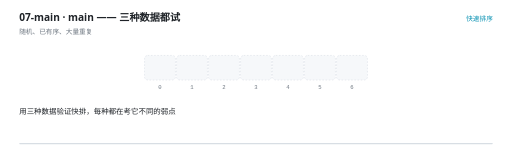
t = 0.00 s
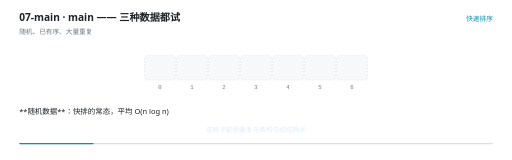
t = 1.73 s
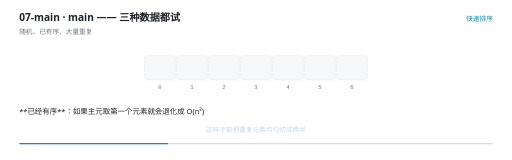
t = 3.46 s
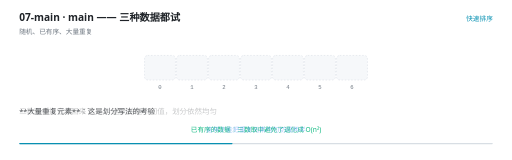
t = 4.96 s
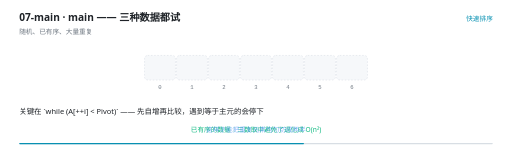
t = 6.62 s
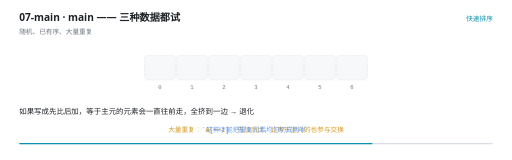
t = 8.21 s

The animated SVG that drew these frames (rendered in a browser with its animation timeline set to each time). Animation: 25 SMIL elements (animate=25); frames cover the first 8.21 s, repeats indefinitely.

<svg xmlns="http://www.w3.org/2000/svg" viewBox="0 0 960 300" width="960" height="300" role="img" aria-label="main —— 三种数据都试"><rect width="960" height="300" fill="#FFFFFF"/><g>
    <rect x="36" y="268" width="888" height="2.5" rx="1.25" fill="#D8DEE4"/>
    <rect x="36" y="268" width="0" height="2.5" rx="1.25" fill="#0891B2">
      <animate attributeName="width" values="0;888" dur="11s" repeatCount="indefinite" calcMode="linear"/>
    </rect>
  </g><text x="36" y="40" font-family="'Segoe UI','Microsoft YaHei UI','PingFang SC',system-ui,sans-serif" font-size="19" font-weight="600" fill="#1F2328">07-main · main —— 三种数据都试</text><text x="36" y="63" font-family="'Segoe UI','Microsoft YaHei UI','PingFang SC',system-ui,sans-serif" font-size="12.5" fill="#6E7781">随机、已有序、大量重复</text><text x="924" y="40" text-anchor="end" font-family="'Segoe UI','Microsoft YaHei UI','PingFang SC',system-ui,sans-serif" font-size="12.5" fill="#0891B2">快速排序</text><rect x="271" y="104" width="58" height="46" rx="6" fill="#F6F8FA" stroke="#D8DEE4" stroke-width="1" stroke-dasharray="3 3"/><text x="300" y="166" text-anchor="middle" font-family="ui-monospace,'Cascadia Code','JetBrains Mono',Consolas,monospace" font-size="10.5" fill="#6E7781">0</text><rect x="331" y="104" width="58" height="46" rx="6" fill="#F6F8FA" stroke="#D8DEE4" stroke-width="1" stroke-dasharray="3 3"/><text x="360" y="166" text-anchor="middle" font-family="ui-monospace,'Cascadia Code','JetBrains Mono',Consolas,monospace" font-size="10.5" fill="#6E7781">1</text><rect x="391" y="104" width="58" height="46" rx="6" fill="#F6F8FA" stroke="#D8DEE4" stroke-width="1" stroke-dasharray="3 3"/><text x="420" y="166" text-anchor="middle" font-family="ui-monospace,'Cascadia Code','JetBrains Mono',Consolas,monospace" font-size="10.5" fill="#6E7781">2</text><rect x="451" y="104" width="58" height="46" rx="6" fill="#F6F8FA" stroke="#D8DEE4" stroke-width="1" stroke-dasharray="3 3"/><text x="480" y="166" text-anchor="middle" font-family="ui-monospace,'Cascadia Code','JetBrains Mono',Consolas,monospace" font-size="10.5" fill="#6E7781">3</text><rect x="511" y="104" width="58" height="46" rx="6" fill="#F6F8FA" stroke="#D8DEE4" stroke-width="1" stroke-dasharray="3 3"/><text x="540" y="166" text-anchor="middle" font-family="ui-monospace,'Cascadia Code','JetBrains Mono',Consolas,monospace" font-size="10.5" fill="#6E7781">4</text><rect x="571" y="104" width="58" height="46" rx="6" fill="#F6F8FA" stroke="#D8DEE4" stroke-width="1" stroke-dasharray="3 3"/><text x="600" y="166" text-anchor="middle" font-family="ui-monospace,'Cascadia Code','JetBrains Mono',Consolas,monospace" font-size="10.5" fill="#6E7781">5</text><rect x="631" y="104" width="58" height="46" rx="6" fill="#F6F8FA" stroke="#D8DEE4" stroke-width="1" stroke-dasharray="3 3"/><text x="660" y="166" text-anchor="middle" font-family="ui-monospace,'Cascadia Code','JetBrains Mono',Consolas,monospace" font-size="10.5" fill="#6E7781">6</text><g opacity="0"><animate attributeName="opacity" values="0;0;1;1;0" keyTimes="0.0000;0.5345;0.5455;8.9891;9.0000" dur="11s" repeatCount="indefinite" calcMode="linear"/><rect x="448" y="101" width="64" height="52" rx="9" fill="#D29922" fill-opacity="0.10" stroke="#D29922" stroke-width="1.6"/></g><g opacity="0"><animate attributeName="opacity" values="0;0;1;1;0" keyTimes="0.0000;0.5345;0.5455;8.9891;9.0000" dur="11s" repeatCount="indefinite" calcMode="linear"/><rect x="508" y="101" width="64" height="52" rx="9" fill="#D29922" fill-opacity="0.10" stroke="#D29922" stroke-width="1.6"/></g><g opacity="0"><animate attributeName="opacity" values="0;0;1;1;0" keyTimes="0.0000;0.5345;0.5455;8.9891;9.0000" dur="11s" repeatCount="indefinite" calcMode="linear"/><rect x="568" y="101" width="64" height="52" rx="9" fill="#D29922" fill-opacity="0.10" stroke="#D29922" stroke-width="1.6"/></g><g opacity="0"><animate attributeName="opacity" values="0;0;1;1;0" keyTimes="0.0000;0.5345;0.5455;8.9891;9.0000" dur="11s" repeatCount="indefinite" calcMode="linear"/><rect x="628" y="101" width="64" height="52" rx="9" fill="#D29922" fill-opacity="0.10" stroke="#D29922" stroke-width="1.6"/></g><g opacity="0"><animate attributeName="opacity" values="1;1;0" keyTimes="0.0000;8.9873;9.0000" dur="11s" repeatCount="indefinite" calcMode="linear"/><rect x="271" y="104" width="58" height="46" rx="6" fill="#E7F7F1" stroke="#10B981" stroke-width="2"/><text x="300" y="132.5" text-anchor="middle" font-family="ui-monospace,'Cascadia Code','JetBrains Mono',Consolas,monospace" font-size="15" fill="#1F2328">1</text></g><g opacity="0"><animate attributeName="opacity" values="0;0;1;1;0" keyTimes="0.0000;0.1327;0.1455;8.9873;9.0000" dur="11s" repeatCount="indefinite" calcMode="linear"/><rect x="331" y="104" width="58" height="46" rx="6" fill="#E7F7F1" stroke="#10B981" stroke-width="2"/><text x="360" y="132.5" text-anchor="middle" font-family="ui-monospace,'Cascadia Code','JetBrains Mono',Consolas,monospace" font-size="15" fill="#1F2328">2</text></g><g opacity="0"><animate attributeName="opacity" values="0;0;1;1;0" keyTimes="0.0000;0.1691;0.1818;8.9873;9.0000" dur="11s" repeatCount="indefinite" calcMode="linear"/><rect x="391" y="104" width="58" height="46" rx="6" fill="#E7F7F1" stroke="#10B981" stroke-width="2"/><text x="420" y="132.5" text-anchor="middle" font-family="ui-monospace,'Cascadia Code','JetBrains Mono',Consolas,monospace" font-size="15" fill="#1F2328">3</text></g><g opacity="0"><animate attributeName="opacity" values="0;0;1;1;0" keyTimes="0.0000;0.2055;0.2182;8.9873;9.0000" dur="11s" repeatCount="indefinite" calcMode="linear"/><rect x="451" y="104" width="58" height="46" rx="6" fill="#E7F7F1" stroke="#10B981" stroke-width="2"/><text x="480" y="132.5" text-anchor="middle" font-family="ui-monospace,'Cascadia Code','JetBrains Mono',Consolas,monospace" font-size="15" fill="#1F2328">3</text></g><g opacity="0"><animate attributeName="opacity" values="0;0;1;1;0" keyTimes="0.0000;0.2418;0.2545;8.9873;9.0000" dur="11s" repeatCount="indefinite" calcMode="linear"/><rect x="511" y="104" width="58" height="46" rx="6" fill="#E7F7F1" stroke="#10B981" stroke-width="2"/><text x="540" y="132.5" text-anchor="middle" font-family="ui-monospace,'Cascadia Code','JetBrains Mono',Consolas,monospace" font-size="15" fill="#1F2328">3</text></g><g opacity="0"><animate attributeName="opacity" values="0;0;1;1;0" keyTimes="0.0000;0.2782;0.2909;8.9873;9.0000" dur="11s" repeatCount="indefinite" calcMode="linear"/><rect x="571" y="104" width="58" height="46" rx="6" fill="#E7F7F1" stroke="#10B981" stroke-width="2"/><text x="600" y="132.5" text-anchor="middle" font-family="ui-monospace,'Cascadia Code','JetBrains Mono',Consolas,monospace" font-size="15" fill="#1F2328">3</text></g><g opacity="0"><animate attributeName="opacity" values="0;0;1;1;0" keyTimes="0.0000;0.3145;0.3273;8.9873;9.0000" dur="11s" repeatCount="indefinite" calcMode="linear"/><rect x="631" y="104" width="58" height="46" rx="6" fill="#E7F7F1" stroke="#10B981" stroke-width="2"/><text x="660" y="132.5" text-anchor="middle" font-family="ui-monospace,'Cascadia Code','JetBrains Mono',Consolas,monospace" font-size="15" fill="#1F2328">3</text></g><g opacity="0"><animate attributeName="opacity" values="0;0;1;1;0;0" keyTimes="0.0000;0.3509;0.3636;0.7145;0.7273;1.0000" dur="11s" repeatCount="indefinite" calcMode="linear"/><text x="480" y="248" text-anchor="middle" font-family="'Segoe UI','Microsoft YaHei UI','PingFang SC',system-ui,sans-serif" font-size="12.5" font-weight="400" fill="#10B981">已有序的数据：三数取中避免了退化成 O(n²)</text></g><g opacity="0"><animate attributeName="opacity" values="0;0;1;1;0" keyTimes="0.0000;0.7145;0.7273;0.9873;1.0000" dur="11s" repeatCount="indefinite" calcMode="linear"/><text x="480" y="248" text-anchor="middle" font-family="ui-monospace,'Cascadia Code','JetBrains Mono',Consolas,monospace" font-size="12.5" font-weight="400" fill="#D29922">大量重复：`A[++i]` 先加后比，让等于主元的也参与交换</text></g><g opacity="0"><animate attributeName="opacity" values="0;1;1" keyTimes="0.0000;0.9873;1.0000" dur="11s" repeatCount="indefinite" calcMode="linear"/><text x="480" y="248" text-anchor="middle" font-family="'Segoe UI','Microsoft YaHei UI','PingFang SC',system-ui,sans-serif" font-size="12.5" font-weight="400" fill="#3B82F6">这样才能把重复元素均匀切成两半</text></g><g opacity="0"><animate attributeName="opacity" values="1;1;0;0" keyTimes="0.0000;0.0927;0.1091;1.0000" dur="11s" repeatCount="indefinite" calcMode="linear"/><text x="36" y="214" font-family="'Segoe UI','Microsoft YaHei UI','PingFang SC',system-ui,sans-serif" font-size="14" fill="#1F2328">用三种数据验证快排，每种都在考它不同的弱点</text></g><g opacity="0"><animate attributeName="opacity" values="0;0;1;1;0;0" keyTimes="0.0000;0.0927;0.1091;0.2200;0.2364;1.0000" dur="11s" repeatCount="indefinite" calcMode="linear"/><text x="36" y="214" font-family="'Segoe UI','Microsoft YaHei UI','PingFang SC',system-ui,sans-serif" font-size="14" fill="#1F2328">**随机数据**：快排的常态，平均 O(n log n)</text></g><g opacity="0"><animate attributeName="opacity" values="0;0;1;1;0;0" keyTimes="0.0000;0.2200;0.2364;0.3473;0.3636;1.0000" dur="11s" repeatCount="indefinite" calcMode="linear"/><text x="36" y="214" font-family="'Segoe UI','Microsoft YaHei UI','PingFang SC',system-ui,sans-serif" font-size="14" fill="#1F2328">**已经有序**：如果主元取第一个元素就会退化成 O(n²)</text></g><g opacity="0"><animate attributeName="opacity" values="0;0;1;1;0;0" keyTimes="0.0000;0.3473;0.3636;0.4382;0.4545;1.0000" dur="11s" repeatCount="indefinite" calcMode="linear"/><text x="36" y="214" font-family="'Segoe UI','Microsoft YaHei UI','PingFang SC',system-ui,sans-serif" font-size="14" fill="#1F2328">三数取中把它救回来了 —— 选到的是中间值，划分依然均匀</text></g><g opacity="0"><animate attributeName="opacity" values="0;0;1;1;0;0" keyTimes="0.0000;0.4382;0.4545;0.5291;0.5455;1.0000" dur="11s" repeatCount="indefinite" calcMode="linear"/><text x="36" y="214" font-family="'Segoe UI','Microsoft YaHei UI','PingFang SC',system-ui,sans-serif" font-size="14" fill="#1F2328">**大量重复元素**：这是划分写法的考验</text></g><g opacity="0"><animate attributeName="opacity" values="0;0;1;1;0;0" keyTimes="0.0000;0.5291;0.5455;0.6382;0.6545;1.0000" dur="11s" repeatCount="indefinite" calcMode="linear"/><text x="36" y="214" font-family="'Segoe UI','Microsoft YaHei UI','PingFang SC',system-ui,sans-serif" font-size="14" fill="#1F2328">关键在 `while (A[++i] &lt; Pivot)` —— 先自增再比较，遇到等于主元的会停下</text></g><g opacity="0"><animate attributeName="opacity" values="0;0;1;1;0;0" keyTimes="0.0000;0.6382;0.6545;0.7109;0.7273;1.0000" dur="11s" repeatCount="indefinite" calcMode="linear"/><text x="36" y="214" font-family="'Segoe UI','Microsoft YaHei UI','PingFang SC',system-ui,sans-serif" font-size="14" fill="#1F2328">停下来就会参与交换，于是重复元素被均匀分到两半</text></g><g opacity="0"><animate attributeName="opacity" values="0;0;1;1;0;0" keyTimes="0.0000;0.7109;0.7273;0.8018;0.8182;1.0000" dur="11s" repeatCount="indefinite" calcMode="linear"/><text x="36" y="214" font-family="'Segoe UI','Microsoft YaHei UI','PingFang SC',system-ui,sans-serif" font-size="14" fill="#1F2328">如果写成先比后加，等于主元的元素会一直往前走，全挤到一边 → 退化</text></g><g opacity="0"><animate attributeName="opacity" values="0;0;1;1;0;0" keyTimes="0.0000;0.8018;0.8182;0.8927;0.9091;1.0000" dur="11s" repeatCount="indefinite" calcMode="linear"/><text x="36" y="214" font-family="'Segoe UI','Microsoft YaHei UI','PingFang SC',system-ui,sans-serif" font-size="14" fill="#1F2328">快排的三个要点：三数取中选主元、两头夹逼划分、短区间用插入排序</text></g><g opacity="0"><animate attributeName="opacity" values="0;0;1;1;0" keyTimes="0.0000;0.8927;0.9091;0.9836;1.0000" dur="11s" repeatCount="indefinite" calcMode="linear"/><text x="36" y="214" font-family="'Segoe UI','Microsoft YaHei UI','PingFang SC',system-ui,sans-serif" font-size="14" fill="#1F2328">下一节讲两个非比较排序：表排序和基数排序 —— 它们能突破 O(n log n) 的下限</text></g></svg>
